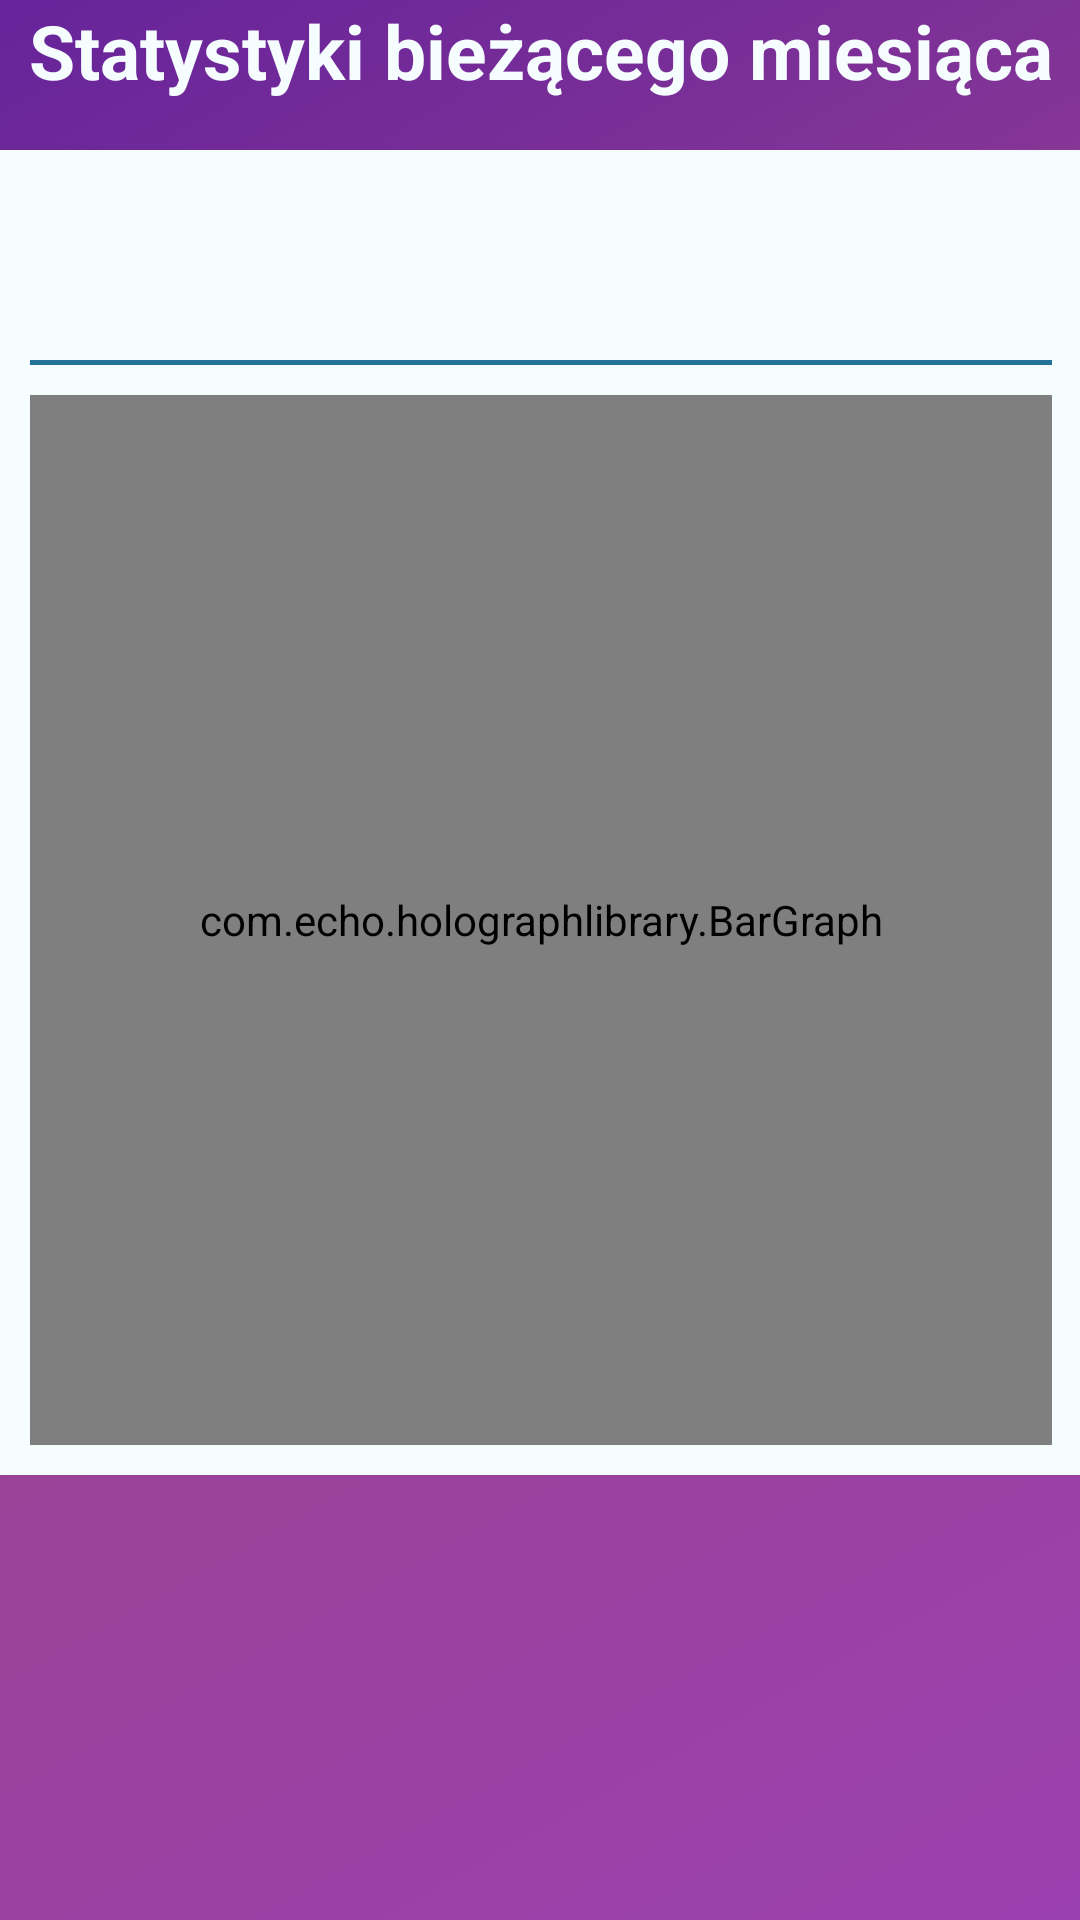

This screen was rendered from an Android layout file. Write that file and the resources it references.
<!-- AndroidManifest.xml: application theme ExpenseManagerTheme -->
<!-- res/layout/expense_graph.xml -->
<ScrollView xmlns:android="http://schemas.android.com/apk/res/android"
            android:layout_width="match_parent"
            android:layout_height="match_parent"
            android:background="@drawable/bg_color"
            android:paddingBottom="@dimen/activity_vertical_margin"
            android:paddingLeft="@dimen/activity_horizontal_margin"
            android:paddingRight="@dimen/activity_horizontal_margin"
            android:paddingTop="@dimen/activity_vertical_margin">

    <RelativeLayout
        android:layout_width="match_parent"
        android:layout_height="match_parent">

        <TextView
            android:layout_width="match_parent"
            android:layout_height="wrap_content"
            android:gravity="center"
            android:text="@string/current_months_expenses"
            android:textColor="@color/white"
            android:textSize="25dp"
            android:textStyle="bold"/>

        <LinearLayout
            android:layout_width="match_parent"
            android:layout_height="wrap_content"
            android:layout_marginTop="50dp"
            android:background="@color/white"
            android:orientation="vertical">

            <LinearLayout
                android:layout_width="match_parent"
                android:layout_height="match_parent"
                android:layout_marginBottom="10dp"
                android:layout_marginEnd="10dp"
                android:layout_marginStart="10dp"
                android:layout_marginTop="10dp"
                android:orientation="vertical">

                <TextView
                    android:id="@+id/current_months_total_expense"
                    android:layout_width="wrap_content"
                    android:layout_height="60dp"
                    android:textColor="@color/application_background"
                    android:textSize="25dp"/>

                <TextView
                    android:layout_width="match_parent"
                    android:layout_height="1.8dp"
                    android:layout_marginBottom="10dp"
                    android:background="@color/application_background"/>

                <com.echo.holographlibrary.BarGraph
                    android:id="@+id/graph"
                    android:layout_width="match_parent"
                    android:layout_height="350dp"/>
            </LinearLayout>
        </LinearLayout>
    </RelativeLayout>
</ScrollView>
<!-- resources referenced by this layout -->
<resources>
  <color name="application_background">#ff23729a</color>
  <color name="white">#fff6fdff</color>
  <!-- drawable bg_color (drawable) -->
  <?xml version="1.0" encoding="UTF-8"?>
  <selector xmlns:android="http://schemas.android.com/apk/res/android">
      <item>
          <shape>
              <gradient
                  android:startColor="#9b40af"
                  android:centerColor="#9a4293"
                  android:endColor="#66239a"
                  android:angle="135"/>
          </shape>
      </item>
  </selector>
  <string name="current_months_expenses">Statystyki bieżącego miesiąca</string>
  <style name="ExpenseManagerTheme" parent="android:Theme.Holo.Light">
          <item name="android:actionBarStyle">@style/MyActionBar</item>
          <item name="android:actionBarTabBarStyle">@style/MyTabWidget</item>
          <item name="android:actionBarTabTextStyle">@style/TabTextStyle</item>
          <item name="android:logo">@android:color/transparent</item>
      </style>
  <style name="MyActionBar" parent="@android:style/Widget.Holo.Light.ActionBar.Solid.Inverse">
          <item name="android:background">@color/light_blue</item>
      </style>
  <style name="MyTabWidget" parent="@android:style/Widget.Holo.TabWidget">
          <item name="android:background">@color/light_blue</item>
      </style>
  <style name="TabTextStyle" parent="@android:style/Widget.Holo.Light.ActionBar.TabText">
          <item name="android:textColor">@color/white</item>
      </style>
  <color name="light_blue">#dc964378</color>
</resources>
